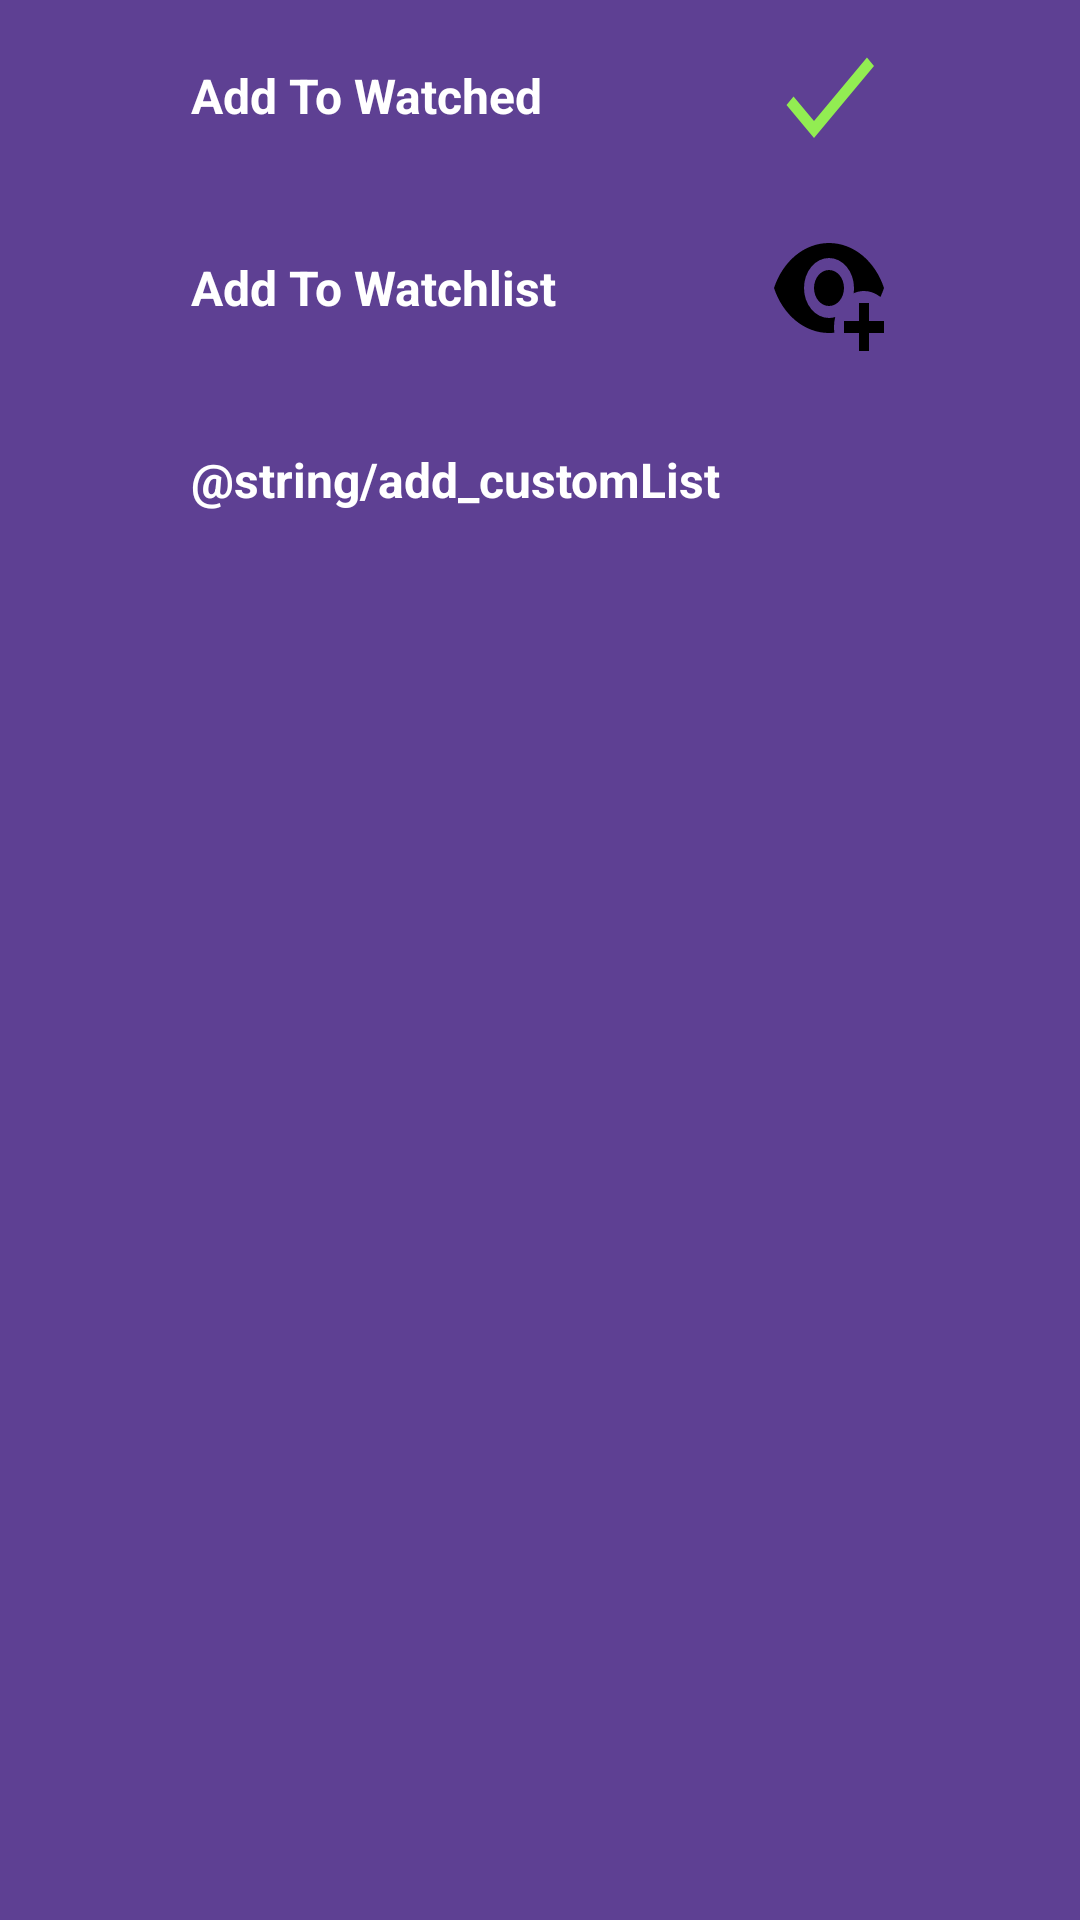

Layout XML and referenced resources for this Android screen:
<!-- AndroidManifest.xml: application theme AppTheme -->
<!-- res/layout/fragment_dialog.xml -->
<?xml version="1.0" encoding="utf-8"?>
<TableLayout xmlns:android="http://schemas.android.com/apk/res/android"
    android:background="@color/colorSecondary"
    android:layout_width="match_parent"
    android:layout_height="match_parent">

   <TableRow android:gravity="center">
       <TextView
           android:textStyle="bold"
           android:layout_margin="8dp"
           android:layout_width="wrap_content"
           android:layout_height="wrap_content"
           android:text="@string/add_watched"
           android:textSize="16sp"
           android:textColor="#fff"
           android:id="@+id/txtAddWatched"/>

       <Button
           android:layout_margin="8dp"
           android:layout_width="40dp"
           android:layout_height="wrap_content"
           android:background="@drawable/ic_check"
           style="@style/Widget.AppCompat.Button.Borderless"
           android:id="@+id/btnAddWatched"/>
   </TableRow>

    <TableRow android:gravity="center">
        <TextView
            android:textStyle="bold"
            android:layout_margin="8dp"
            android:layout_width="wrap_content"
            android:layout_height="wrap_content"
            android:text="@string/add_watchlist"
            android:textSize="16sp"
            android:textColor="#fff"
            android:id="@+id/txtAddWatchlist"/>

        <Button
            android:layout_margin="8dp"
            android:layout_width="40dp"
            android:layout_height="wrap_content"
            android:background="@drawable/ic_eye_plus"
            style="@style/Widget.AppCompat.Button.Borderless"
            android:id="@+id/btnAddWatchlist"/>
    </TableRow>

    <TableRow android:gravity="center">
        <TextView
            android:textStyle="bold"
            android:layout_margin="8dp"
            android:layout_width="wrap_content"
            android:layout_height="wrap_content"
            android:text="@string/add_customList"
            android:textSize="16sp"
            android:textColor="#fff"
            android:id="@+id/txtAddCustomList"/>

        <Button
            android:layout_margin="8dp"
            android:layout_width="40dp"
            android:layout_height="wrap_content"
            android:background="@drawable/baseline_playlist_add_24"
            style="@style/Widget.AppCompat.Button.Borderless"
            android:id="@+id/btnAddCustomList"/>
    </TableRow>


</TableLayout>
<!-- resources referenced by this layout -->
<resources>
  <color name="colorSecondary">#5E4093</color>
  <!-- drawable ic_check (drawable) -->
  <?xml version="1.0" encoding="utf-8"?>
  <vector xmlns:android="http://schemas.android.com/apk/res/android"
      android:height="24dp"
      android:width="24dp"
      android:viewportWidth="24"
      android:viewportHeight="24">
      <path android:fillColor="#92ED52" android:pathData="M21,7L9,19L3.5,13.5L4.91,12.09L9,16.17L19.59,5.59L21,7Z" />
  </vector>
  <!-- drawable ic_eye_plus (drawable) -->
  <?xml version="1.0" encoding="utf-8"?>
  <vector xmlns:android="http://schemas.android.com/apk/res/android"
      android:height="24dp"
      android:width="24dp"
      android:viewportWidth="24"
      android:viewportHeight="24">
      <path android:fillColor="#000" android:pathData="M12,4.5C7,4.5 2.73,7.61 1,12C2.73,16.39 7,19.5 12,19.5C12.36,19.5 12.72,19.5 13.08,19.45C13.03,19.13 13,18.82 13,18.5C13,17.94 13.08,17.38 13.24,16.84C12.83,16.94 12.42,17 12,17A5,5 0 0,1 7,12A5,5 0 0,1 12,7A5,5 0 0,1 17,12C17,12.29 16.97,12.59 16.92,12.88C17.58,12.63 18.29,12.5 19,12.5C20.17,12.5 21.31,12.84 22.29,13.5C22.56,13 22.8,12.5 23,12C21.27,7.61 17,4.5 12,4.5M12,9A3,3 0 0,0 9,12A3,3 0 0,0 12,15A3,3 0 0,0 15,12A3,3 0 0,0 12,9M18,14.5V17.5H15V19.5H18V22.5H20V19.5H23V17.5H20V14.5H18Z" />
  </vector>
  <string name="add_watched">Add To Watched</string>
  <string name="add_watchlist">Add To Watchlist</string>
  <style name="AppTheme" parent="Theme.AppCompat.Light.DarkActionBar">
          
          <item name="colorPrimary">@color/colorPrimary</item>
          <item name="colorPrimaryDark">@color/colorPrimaryDark</item>
          <item name="colorAccent">@color/colorAccent</item>
      </style>
  <color name="colorPrimary">#4A148C</color>
  <color name="colorPrimaryDark">#4A148C</color>
  <color name="colorAccent">#058E80</color>
</resources>
